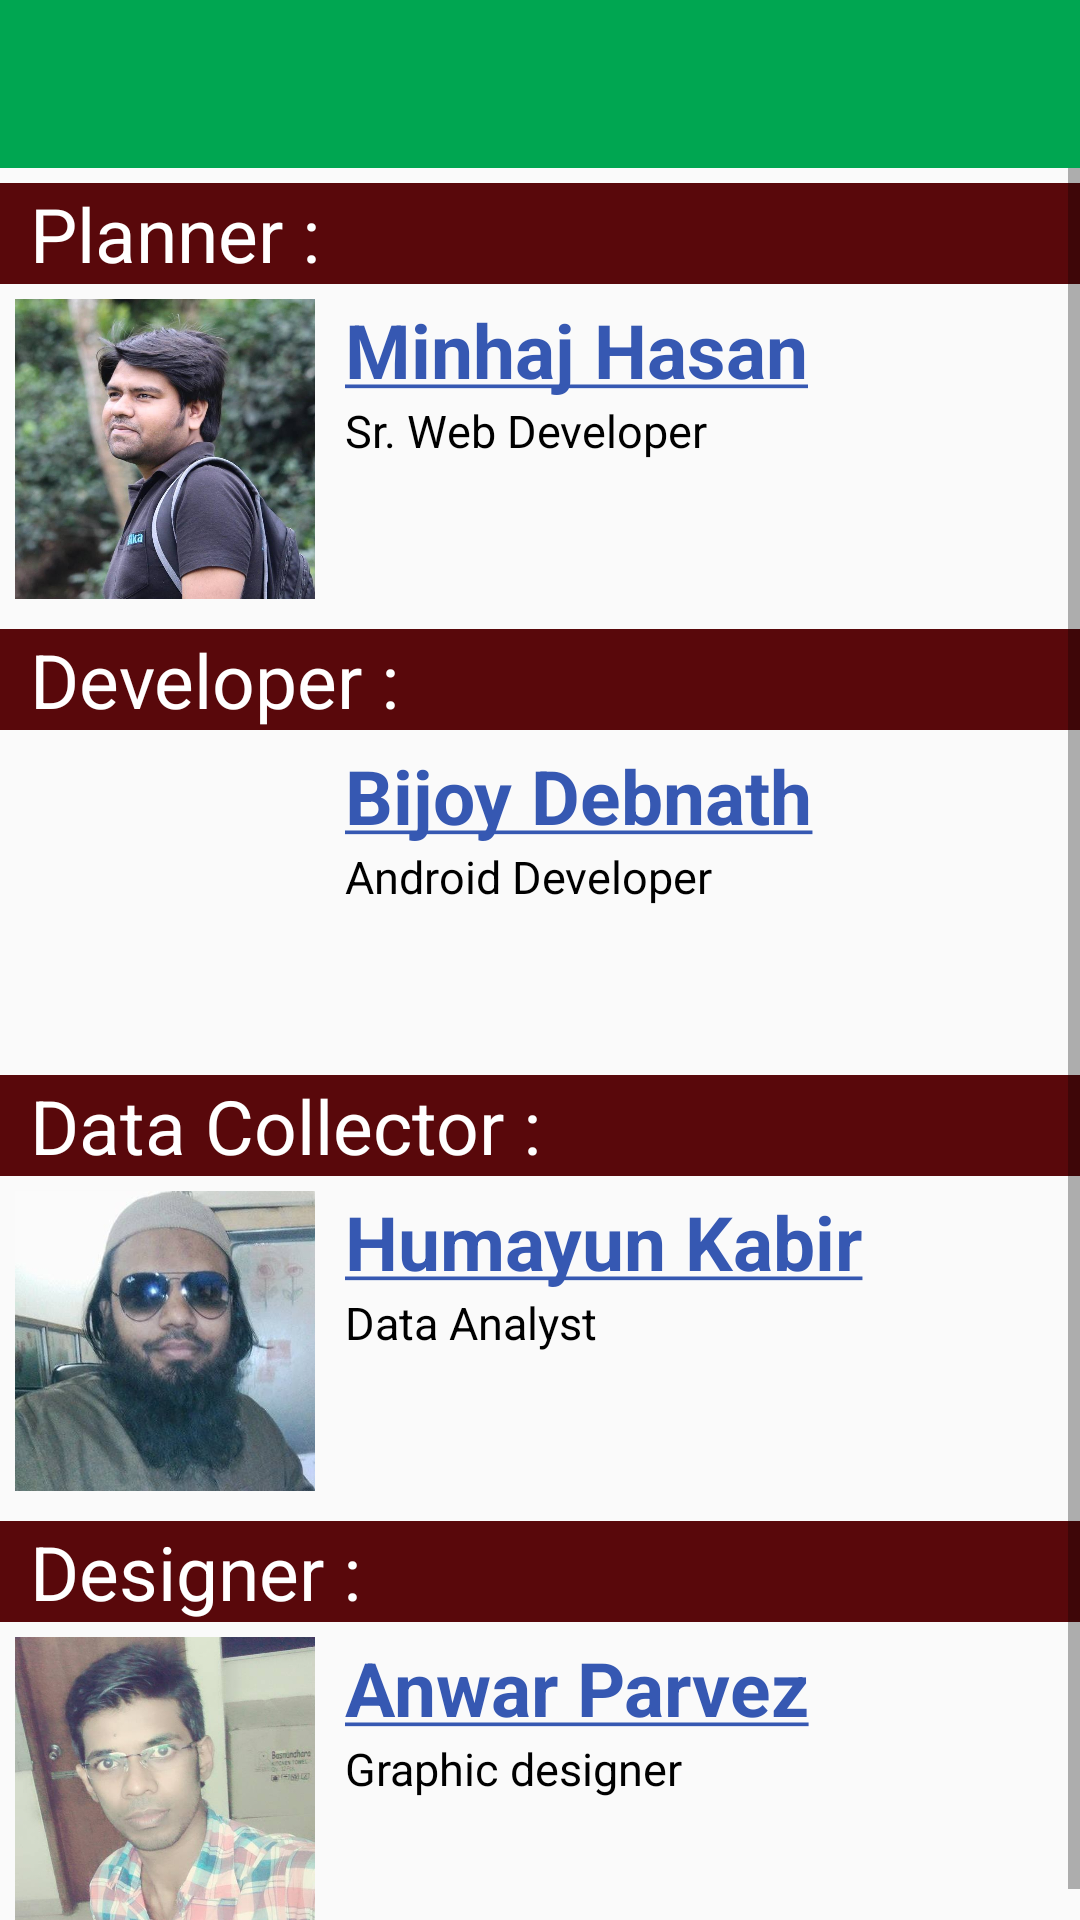

Write the Android layout XML for this screen, with the resource values it uses.
<!-- AndroidManifest.xml: application theme AppTheme -->
<!-- res/layout/activity_about_us.xml -->
<?xml version="1.0" encoding="utf-8"?>
<LinearLayout xmlns:android="http://schemas.android.com/apk/res/android"
    xmlns:app="http://schemas.android.com/apk/res-auto"
    xmlns:tools="http://schemas.android.com/tools"
    android:layout_width="match_parent"
    android:layout_height="match_parent"
    android:orientation="vertical"
    tools:context="com.optimalbd.dibosh.AboutUsActivity">

    <include layout="@layout/app_bar_main"/>

    <ScrollView
        android:layout_width="match_parent"
        android:layout_height="match_parent">

        <LinearLayout
            android:layout_width="match_parent"
            android:layout_height="wrap_content"
            android:orientation="vertical">

            <LinearLayout
                android:layout_width="match_parent"
                android:layout_height="wrap_content"
                android:orientation="vertical">

                <LinearLayout
                    android:layout_width="match_parent"
                    android:layout_height="wrap_content"
                    android:layout_marginTop="5dp"
                    android:background="#59080b">

                    <TextView
                        android:layout_width="match_parent"
                        android:layout_height="wrap_content"
                        android:paddingLeft="10dp"
                        android:paddingStart="10dp"
                        android:text="Planner : "
                        android:textColor="@android:color/white"
                        android:textSize="25sp" />

                </LinearLayout>

                <LinearLayout
                    android:layout_width="match_parent"
                    android:layout_height="wrap_content"
                    android:layout_margin="5dp"
                    android:orientation="horizontal">

                    <ImageView
                        android:layout_width="100dp"
                        android:layout_height="100dp"
                        android:src="@drawable/minhaj" />

                    <LinearLayout
                        android:layout_width="0dp"
                        android:layout_height="wrap_content"
                        android:layout_weight="1.5"
                        android:orientation="vertical"
                        android:paddingLeft="10dp"
                        android:paddingStart="10dp">

                        <TextView
                            android:id="@+id/mTextView"
                            android:layout_width="match_parent"
                            android:layout_height="wrap_content"
                            android:text="@string/minhaj_fb_link"
                            android:textColorLink="#3658B2"
                            android:textSize="25sp"
                            android:textStyle="bold" />

                        <TextView
                            android:layout_width="match_parent"
                            android:layout_height="wrap_content"
                            android:text="Sr. Web Developer"
                            android:textColor="@android:color/black"
                            android:textSize="15sp" />

                    </LinearLayout>
                </LinearLayout>

            </LinearLayout>
            <LinearLayout
                android:layout_width="match_parent"
                android:layout_height="wrap_content"
                android:orientation="vertical">

                <LinearLayout
                    android:layout_width="match_parent"
                    android:layout_height="wrap_content"
                    android:layout_marginTop="5dp"
                    android:background="#59080b">

                    <TextView
                        android:layout_width="wrap_content"
                        android:layout_height="wrap_content"
                        android:paddingLeft="10dp"
                        android:paddingStart="10dp"
                        android:text="Developer : "
                        android:textColor="@android:color/white"
                        android:textSize="25sp" />

                </LinearLayout>

                <LinearLayout
                    android:layout_width="match_parent"
                    android:layout_height="wrap_content"
                    android:layout_margin="5dp"
                    android:orientation="horizontal">

                    <ImageView
                        android:layout_width="100dp"
                        android:layout_height="100dp"
                        android:src="@drawable/bijoy" />

                    <LinearLayout
                        android:layout_width="0dp"
                        android:layout_height="wrap_content"
                        android:layout_weight="1.5"
                        android:orientation="vertical"
                        android:paddingLeft="10dp"
                        android:paddingStart="10dp">

                        <TextView
                            android:id="@+id/bTextView"
                            android:layout_width="match_parent"
                            android:layout_height="wrap_content"
                            android:text="@string/bijoy_fb_link"
                            android:textColorLink="#3658B2"
                            android:textSize="25sp"
                            android:textStyle="bold" />

                        <TextView
                            android:layout_width="match_parent"
                            android:layout_height="wrap_content"
                            android:text="Android Developer"
                            android:textColor="@android:color/black"
                            android:textSize="15sp" />

                    </LinearLayout>
                </LinearLayout>

            </LinearLayout>
            <LinearLayout
                android:layout_width="match_parent"
                android:layout_height="wrap_content"
                android:orientation="vertical">

                <LinearLayout
                    android:layout_width="match_parent"
                    android:layout_height="wrap_content"
                    android:layout_marginTop="5dp"
                    android:background="#59080b">

                    <TextView
                        android:layout_width="match_parent"
                        android:layout_height="wrap_content"
                        android:paddingLeft="10dp"
                        android:paddingStart="10dp"
                        android:text="Data Collector : "
                        android:textColor="@android:color/white"
                        android:textSize="25sp" />

                </LinearLayout>

                <LinearLayout
                    android:layout_width="match_parent"
                    android:layout_height="wrap_content"
                    android:layout_margin="5dp"
                    android:orientation="horizontal">

                    <ImageView
                        android:layout_width="100dp"
                        android:layout_height="100dp"
                        android:src="@drawable/humayun" />

                    <LinearLayout
                        android:layout_width="0dp"
                        android:layout_height="wrap_content"
                        android:layout_weight="1.5"
                        android:orientation="vertical"
                        android:paddingLeft="10dp"
                        android:paddingStart="10dp">

                        <TextView
                            android:id="@+id/hTextView"
                            android:layout_width="match_parent"
                            android:layout_height="wrap_content"
                            android:text="@string/humayan_fb_link"
                            android:textColorLink="#3658B2"
                            android:textSize="25sp"
                            android:textStyle="bold" />

                        <TextView
                            android:layout_width="match_parent"
                            android:layout_height="wrap_content"
                            android:text="Data Analyst"
                            android:textColor="@android:color/black"
                            android:textSize="15sp" />

                    </LinearLayout>
                </LinearLayout>

            </LinearLayout>
            <LinearLayout
                android:layout_width="match_parent"
                android:layout_height="wrap_content"
                android:orientation="vertical">

                <LinearLayout
                    android:layout_width="match_parent"
                    android:layout_height="wrap_content"
                    android:layout_marginTop="5dp"
                    android:background="#59080b">

                    <TextView
                        android:layout_width="match_parent"
                        android:layout_height="wrap_content"
                        android:paddingLeft="10dp"
                        android:paddingStart="10dp"
                        android:text="Designer : "
                        android:textColor="@android:color/white"
                        android:textSize="25sp" />

                </LinearLayout>

                <LinearLayout
                    android:layout_width="match_parent"
                    android:layout_height="wrap_content"
                    android:layout_margin="5dp"
                    android:orientation="horizontal">

                    <ImageView
                        android:layout_width="100dp"
                        android:layout_height="100dp"
                        android:src="@drawable/anwar" />

                    <LinearLayout
                        android:layout_width="0dp"
                        android:layout_height="wrap_content"
                        android:layout_weight="1.5"
                        android:orientation="vertical"
                        android:paddingLeft="10dp"
                        android:paddingStart="10dp">

                        <TextView
                            android:id="@+id/aTextView"
                            android:layout_width="match_parent"
                            android:layout_height="wrap_content"
                            android:text="@string/anwar_fb_link"
                            android:textColorLink="#3658B2"
                            android:textSize="25sp"
                            android:textStyle="bold" />

                        <TextView
                            android:layout_width="match_parent"
                            android:layout_height="wrap_content"
                            android:text="Graphic designer"
                            android:textColor="@android:color/black"
                            android:textSize="15sp" />

                    </LinearLayout>
                </LinearLayout>

            </LinearLayout>
        </LinearLayout>
    </ScrollView>



</LinearLayout>
<!-- res/layout/app_bar_main.xml (included above) -->
<?xml version="1.0" encoding="utf-8"?>
<android.support.design.widget.CoordinatorLayout xmlns:android="http://schemas.android.com/apk/res/android"
    xmlns:app="http://schemas.android.com/apk/res-auto"
    xmlns:tools="http://schemas.android.com/tools"
    android:id="@+id/appbar"

    android:layout_width="match_parent"
    android:layout_height="wrap_content"

    tools:context=".MainActivity">

    <android.support.design.widget.AppBarLayout
        android:layout_width="match_parent"
        android:layout_height="match_parent"
        android:fitsSystemWindows="true"
        android:theme="@style/AppTheme.AppBarOverlay">

        <android.support.v7.widget.Toolbar
            android:id="@+id/toolbar"
            android:layout_width="match_parent"
            android:layout_height="?attr/actionBarSize"
            android:background="#00A651"
            android:fitsSystemWindows="true"
            app:popupTheme="@style/AppTheme.PopupOverlay">

            <LinearLayout
                android:id="@+id/dateLayout"
                android:layout_width="match_parent"
                android:layout_height="?attr/actionBarSize"
                android:layout_gravity="center"
                android:visibility="gone">

                <com.optimalbd.dibosh.TextView.CustomTextView
                    android:id="@+id/dateTV"
                    android:layout_width="match_parent"
                    android:layout_height="match_parent"
                    android:gravity="center_vertical"
                    android:text="@string/app_name"
                    android:textColor="@android:color/white"
                    android:textSize="20sp"
                    app:customFont="@string/font_name" />


            </LinearLayout>


        </android.support.v7.widget.Toolbar>

    </android.support.design.widget.AppBarLayout>

</android.support.design.widget.CoordinatorLayout>
<!-- resources referenced by this layout -->
<resources>
  <!-- drawable anwar: jpg bitmap (drawable, 37919 bytes) -->
  <!-- drawable humayun: jpg bitmap (drawable, 27848 bytes) -->
  <!-- drawable minhaj: jpg bitmap (drawable, 72208 bytes) -->
  <string name="anwar_fb_link"><a href="https://www.facebook.com/anwar.parvez.7547">Anwar Parvez</a></string>
  <string name="app_name">Dibosh</string>
  <string name="bijoy_fb_link"><a href="https://www.facebook.com/bijoycse2016">Bijoy Debnath</a></string>
  <string name="font_name">Georgia.ttf</string>
  <string name="humayan_fb_link"><a href="https://www.facebook.com/humayunkabireyacin">Humayun Kabir</a></string>
  <string name="minhaj_fb_link"><a href="https://www.facebook.com/minhaj.limu">Minhaj Hasan</a></string>
  <style name="AppTheme.AppBarOverlay" parent="ThemeOverlay.AppCompat.Dark.ActionBar" />
  <style name="AppTheme.PopupOverlay" parent="ThemeOverlay.AppCompat.Light" />
  <style name="AppTheme" parent="Theme.AppCompat.Light.NoActionBar">
          
          <item name="colorPrimary">@color/colorPrimary</item>
          <item name="colorPrimaryDark">@color/colorPrimaryDark</item>
          <item name="colorAccent">@color/colorAccent</item>
          <item name="android:dropDownListViewStyle">@style/mySpinnerStyle</item>
      </style>
  <color name="colorPrimary">#3F51B5</color>
  <color name="colorPrimaryDark">#E700A651</color>
  <color name="colorAccent">#FF4081</color>
  <style name="mySpinnerStyle" parent="android:Widget.ListView.DropDown">
          <item name="android:divider">#00ff00</item>
          <item name="android:dividerHeight">1dp</item>
      </style>
</resources>
